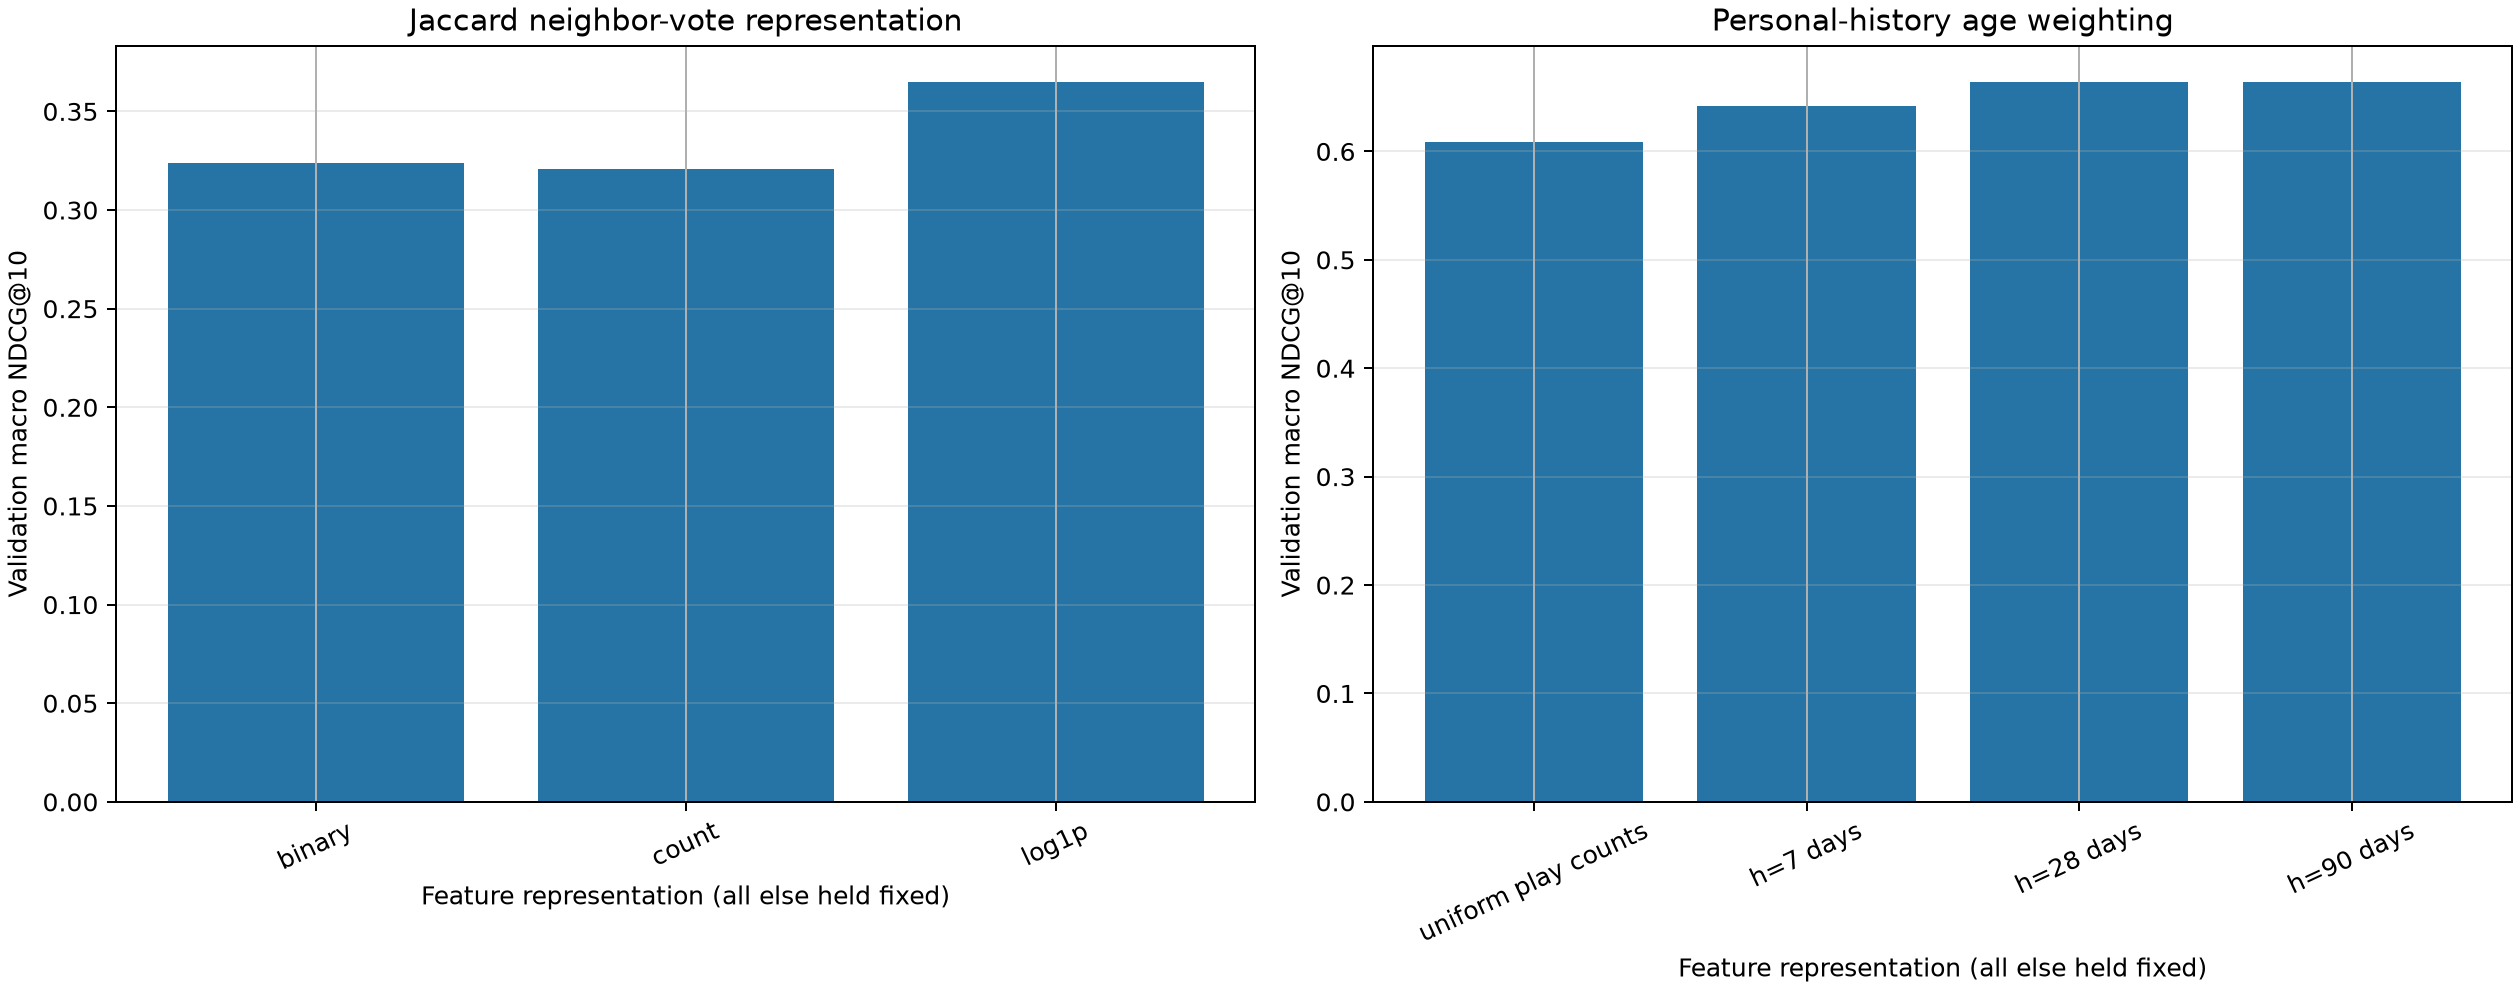

The file beside this chart, header and first rows:
experiment, representation, recall, precision, ndcg, repeat_recall, novel_recall, tail_recall, users, target_coverage, recommendation_coverage, score_seconds, evaluation_seconds, score_matrix_mib
Jaccard neighbor-vote representation, binary, 0.03882, 0.3091, 0.3241, 0.04815, 0.003362, 0.0, 671.0, 0.8801, 0.02493, , , 
Jaccard neighbor-vote representation, count, 0.04016, 0.3054, 0.3207, 0.04845, 0.004599, 0.0004687, 671.0, 0.8801, 0.02054, , , 
Jaccard neighbor-vote representation, log1p, 0.04345, 0.3444, 0.3651, 0.05348, 0.003957, 5.4734537493158185e-05, 671.0, 0.8801, 0.01904, , , 
Personal-history age weighting, uniform play counts, 0.09221, 0.5756, 0.6084, 0.1209, 0.0, 0.05219, 671.0, 0.8801, 0.1198, , , 
Personal-history age weighting, exponential half-life=7 days, 0.108, 0.6034, 0.6415, 0.1421, 0.0, 0.09321, 671.0, 0.8801, 0.1485, 1.653, 0.9, 157.4
Personal-history age weighting, exponential half-life=28 days, 0.1125, 0.6282, 0.6645, 0.1472, 0.0, 0.08452, 671.0, 0.8801, 0.1366, 1.686, 0.9056, 157.4
Personal-history age weighting, exponential half-life=90 days, 0.1107, 0.6304, 0.6641, 0.1448, 0.0, 0.07845, 671.0, 0.8801, 0.1299, 1.688, 0.8894, 157.4
